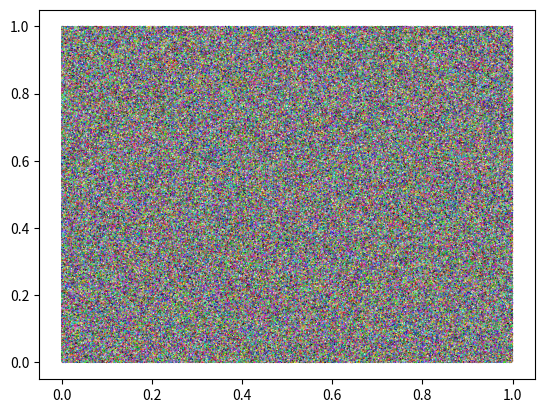

Python code for this plot:
import numpy as np
import matplotlib.pyplot as plt


a=16807
#a=65539    # RANDU
m=2147483647    # m = 2^31 - 1
i_seed=23456
n=1000000
x = np.empty(n, dtype=float) #deklarace pole x-souradnic
y = np.empty(n, dtype=float) #deklarace pole y-souradnic
color=np.empty([n,3],dtype=float) #deklarace pole barva RGB


#ciste multiplikativni generator
i_old=i_seed
for i in range(0,n):
   i_next=(a*i_old) % m
   i_old=i_next
   x[i]=i_next/m
   
   i_next=(a*i_old) % m
   i_old=i_next
   y[i]=i_next/m
      
   i_next=(a*i_old) % m
   i_old=i_next
   color[i,0]=i_next/m

   i_next=(a*i_old) % m
   i_old=i_next
   color[i,1]=i_next/m

   i_next=(a*i_old) % m
   i_old=i_next
   color[i,2]=i_next/m

plt.scatter(x,y,s=1,c=color,edgecolors="none") #nakresli graf
